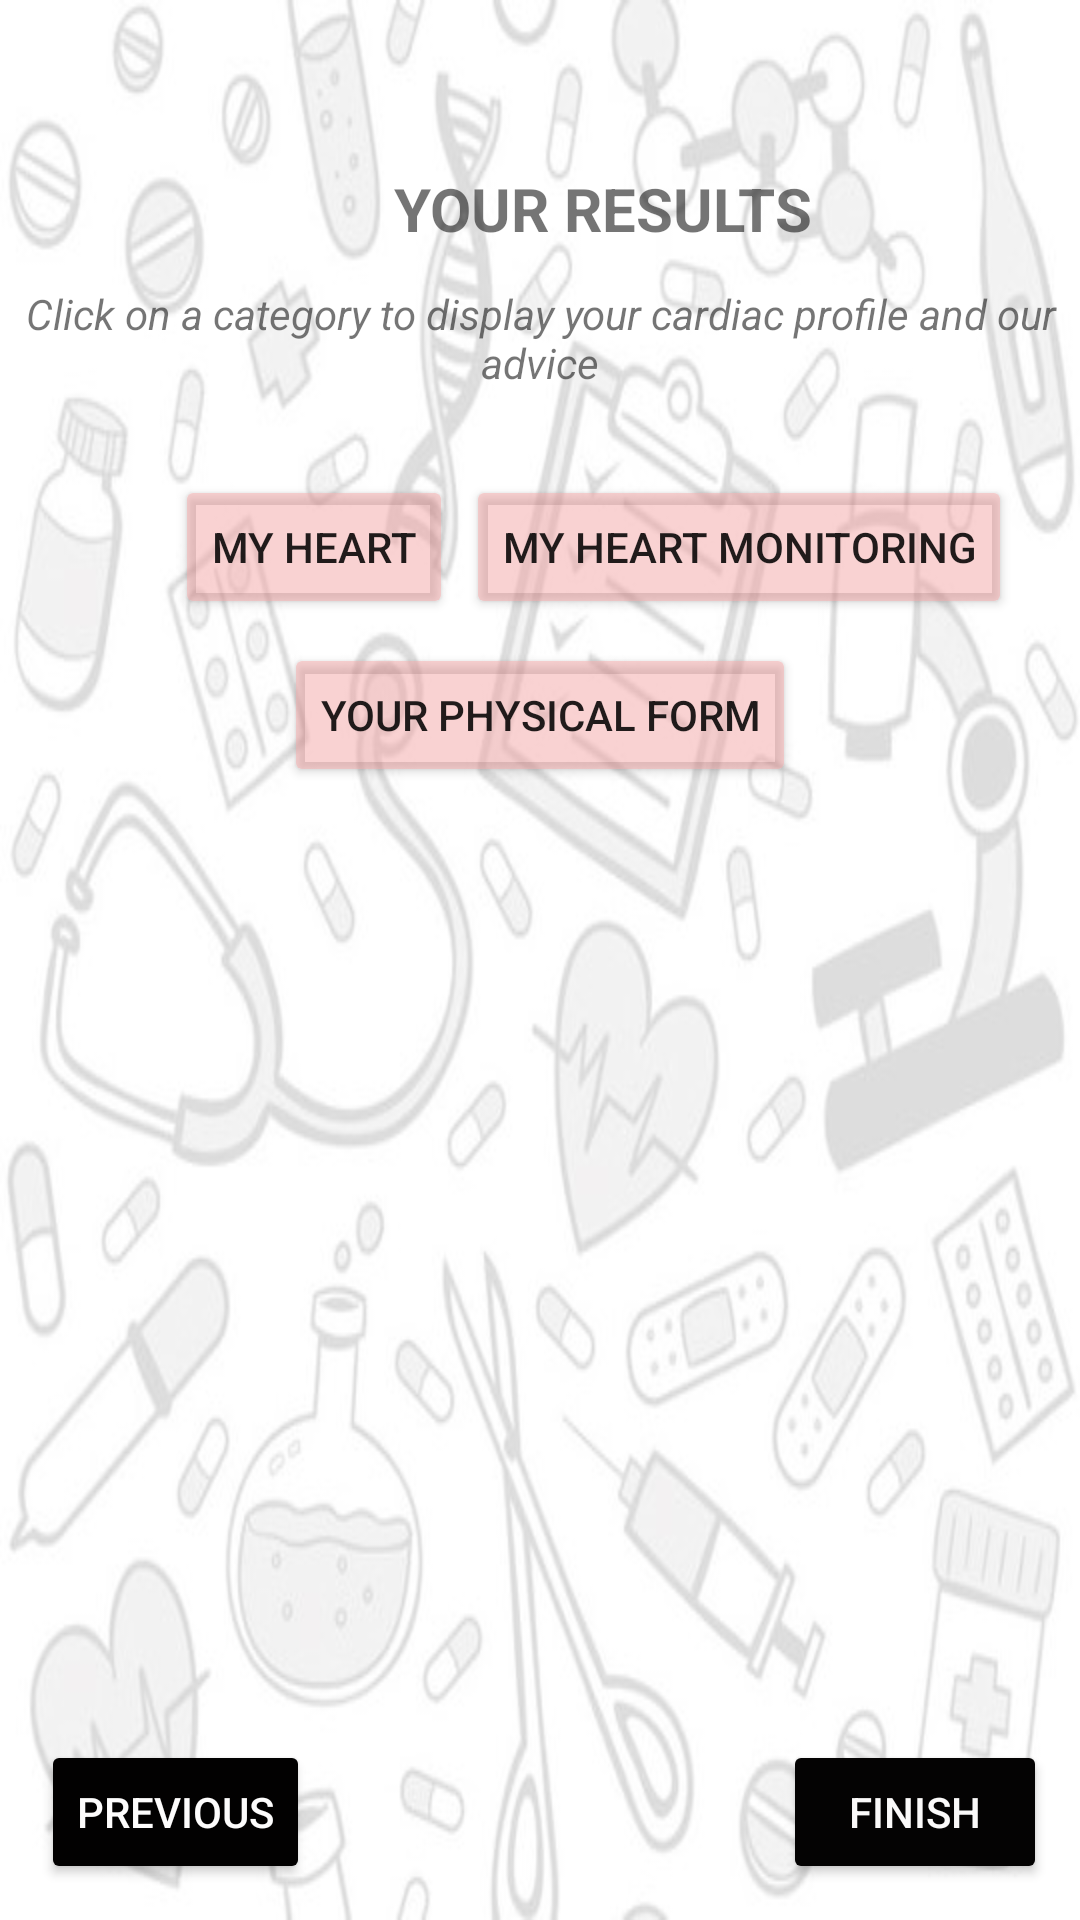

Reconstruct the res/layout file that produces this screen, plus the resources it refers to.
<!-- AndroidManifest.xml: application theme Theme.TA_Prog_ANDROID -->
<!-- res/layout/activity_page4.xml -->
<?xml version="1.0" encoding="utf-8"?>
<androidx.constraintlayout.widget.ConstraintLayout xmlns:android="http://schemas.android.com/apk/res/android"
    xmlns:app="http://schemas.android.com/apk/res-auto"
    xmlns:tools="http://schemas.android.com/tools"
    android:layout_width="match_parent"
    android:layout_height="match_parent"
    android:background="@drawable/fond">

    <Button
        android:id="@+id/previous"
        android:layout_width="wrap_content"
        android:layout_height="wrap_content"
        android:layout_marginBottom="12dp"
        android:backgroundTint="#020101"
        android:onClick="PreviousPage4"
        android:text="@string/pr_c_dent"
        android:textColor="#FDFCFC"
        app:layout_constraintBottom_toBottomOf="parent"
        app:layout_constraintEnd_toEndOf="parent"
        app:layout_constraintHorizontal_bias="0.051"
        app:layout_constraintStart_toStartOf="parent" />

    <TextView
        android:id="@+id/result"
        android:layout_width="wrap_content"
        android:layout_height="wrap_content"
        android:layout_marginTop="56dp"
        android:contentDescription="@string/resultats"
        android:text="@string/resultats"
        android:textSize="20sp"
        android:textStyle="bold"
        app:layout_constraintEnd_toEndOf="parent"
        app:layout_constraintHorizontal_bias="0.596"
        app:layout_constraintStart_toStartOf="parent"
        app:layout_constraintTop_toTopOf="parent" />

    <TextView
        android:id="@+id/textView11"
        android:layout_width="wrap_content"
        android:layout_height="wrap_content"
        android:layout_marginTop="12dp"
        android:text="@string/intro_result"
        android:textAlignment="center"
        android:textStyle="italic"
        app:layout_constraintEnd_toEndOf="parent"
        app:layout_constraintHorizontal_bias="0.0"
        app:layout_constraintStart_toStartOf="parent"
        app:layout_constraintTop_toBottomOf="@+id/result" />

    <Button
        android:id="@+id/button5"
        android:layout_width="wrap_content"
        android:layout_height="wrap_content"
        android:layout_marginTop="28dp"
        android:backgroundTint="#7CF3A3A3"
        android:text="@string/Coeur"
        app:layout_constraintEnd_toEndOf="parent"
        app:layout_constraintHorizontal_bias="0.218"
        app:layout_constraintStart_toStartOf="parent"
        app:layout_constraintTop_toBottomOf="@+id/textView11" />

    <Button
        android:id="@+id/button6"
        android:layout_width="wrap_content"
        android:layout_height="wrap_content"
        android:layout_marginTop="28dp"
        android:backgroundTint="#7CF3A3A3"
        android:text="@string/mon_suivi_cardiaque"
        app:layout_constraintEnd_toEndOf="parent"
        app:layout_constraintHorizontal_bias="0.166"
        app:layout_constraintStart_toEndOf="@+id/button5"
        app:layout_constraintTop_toBottomOf="@+id/textView11" />

    <Button
        android:id="@+id/button7"
        android:layout_width="wrap_content"
        android:layout_height="wrap_content"
        android:layout_marginTop="8dp"
        android:backgroundTint="#7CF3A3A3"
        android:text="@string/VOTRE_FORME_PHYSIQUE"
        app:layout_constraintEnd_toEndOf="parent"
        app:layout_constraintStart_toStartOf="parent"
        app:layout_constraintTop_toBottomOf="@+id/button6" />

    <ScrollView
        android:id="@+id/results_conseil"
        android:layout_width="409dp"
        android:layout_height="399dp"
        android:layout_marginBottom="64dp"
        app:layout_constraintBottom_toBottomOf="parent"
        app:layout_constraintEnd_toEndOf="parent"
        app:layout_constraintHorizontal_bias="1.0"
        app:layout_constraintStart_toStartOf="parent"
        app:layout_constraintTop_toBottomOf="@+id/button7"
        app:layout_constraintVertical_bias="1.0">

        <LinearLayout
            android:layout_width="match_parent"
            android:layout_height="wrap_content"
            android:orientation="vertical">

            <TextView
                android:id="@+id/question_1"
                android:layout_width="match_parent"
                android:layout_height="wrap_content"
                android:textAlignment="center"
                android:textStyle="bold" />

            <TextView
                android:id="@+id/result1"
                android:layout_width="match_parent"
                android:layout_height="wrap_content"
                android:textAlignment="center"
                android:textStyle="bold" />

            <TextView
                android:id="@+id/conseil_1"
                android:layout_width="match_parent"
                android:layout_height="wrap_content"
                android:textAlignment="center" />

            <TextView
                android:id="@+id/question_2"
                android:layout_width="match_parent"
                android:layout_height="wrap_content"
                android:textAlignment="center"
                android:textStyle="bold" />

            <TextView
                android:id="@+id/reponse2"
                android:layout_width="match_parent"
                android:layout_height="wrap_content"
                android:textAlignment="center"
                android:textStyle="bold" />

            <TextView
                android:id="@+id/conseil2"
                android:layout_width="match_parent"
                android:layout_height="wrap_content"
                android:textAlignment="center" />

            <TextView
                android:id="@+id/question3"
                android:layout_width="match_parent"
                android:layout_height="wrap_content"
                android:textAlignment="center"
                android:textStyle="bold" />

            <TextView
                android:id="@+id/reponse3"
                android:layout_width="match_parent"
                android:layout_height="wrap_content"
                android:textAlignment="center"
                android:textStyle="bold" />

            <TextView
                android:id="@+id/conseil3"
                android:layout_width="match_parent"
                android:layout_height="wrap_content"
                android:textAlignment="center" />

            <TextView
                android:id="@+id/question4"
                android:layout_width="match_parent"
                android:layout_height="wrap_content"
                android:textAlignment="center"
                android:textStyle="bold" />

            <TextView
                android:id="@+id/reponse4"
                android:layout_width="match_parent"
                android:layout_height="wrap_content"
                android:textAlignment="center"
                android:textStyle="bold" />

            <TextView
                android:id="@+id/conseil4"
                android:layout_width="match_parent"
                android:layout_height="wrap_content"
                android:textAlignment="center" />

            <TextView
                android:id="@+id/question5"
                android:layout_width="match_parent"
                android:layout_height="wrap_content"
                android:textAlignment="center"
                android:textStyle="bold" />

            <TextView
                android:id="@+id/reponse5"
                android:layout_width="match_parent"
                android:layout_height="wrap_content"
                android:textAlignment="center"
                android:textStyle="bold" />

            <TextView
                android:id="@+id/conseil5"
                android:layout_width="match_parent"
                android:layout_height="wrap_content"
                android:textAlignment="center" />

            <TextView
                android:id="@+id/question6"
                android:layout_width="match_parent"
                android:layout_height="wrap_content"
                android:textAlignment="center"
                android:textStyle="bold" />

            <TextView
                android:id="@+id/reponse6"
                android:layout_width="match_parent"
                android:layout_height="wrap_content"
                android:textAlignment="center"
                android:textStyle="bold" />

            <TextView
                android:id="@+id/conseil6"
                android:layout_width="match_parent"
                android:layout_height="wrap_content"
                android:textAlignment="center" />

        </LinearLayout>
    </ScrollView>

    <TextView
        android:id="@+id/nom"
        android:layout_width="112dp"
        android:layout_height="23dp"
        android:layout_marginTop="60dp"
        android:textSize="20sp"
        android:textStyle="bold"
        app:layout_constraintEnd_toStartOf="@+id/result"
        app:layout_constraintHorizontal_bias="0.809"
        app:layout_constraintStart_toStartOf="parent"
        app:layout_constraintTop_toTopOf="parent" />

    <Button
        android:id="@+id/finish"
        android:layout_width="wrap_content"
        android:layout_height="wrap_content"
        android:layout_marginBottom="12dp"
        android:backgroundTint="#040303"
        android:onClick="FinishApp"
        android:text="@string/finish"
        android:textColor="#FAF9F9"
        app:layout_constraintBottom_toBottomOf="parent"
        app:layout_constraintEnd_toEndOf="parent"
        app:layout_constraintHorizontal_bias="0.935"
        app:layout_constraintStart_toEndOf="@+id/previous" />
</androidx.constraintlayout.widget.ConstraintLayout>
<!-- resources referenced by this layout -->
<resources>
  <!-- drawable fond: jpg bitmap (drawable, 40545 bytes) -->
  <string name="Coeur">My Heart</string>
  <string name="VOTRE_FORME_PHYSIQUE">YOUR PHYSICAL FORM</string>
  <string name="finish">Finish</string>
  <string name="intro_result">Click on a category to display your cardiac profile and our advice</string>
  <string name="mon_suivi_cardiaque">MY HEART MONITORING</string>
  <string name="pr_c_dent">Previous</string>
  <string name="resultats">YOUR RESULTS</string>
  <style name="Theme.TA_Prog_ANDROID" parent="Theme.AppCompat.Light.NoActionBar">
          
          <item name="colorPrimary">@color/purple_500</item>
          <item name="colorPrimaryVariant">@color/purple_700</item>
          <item name="colorOnPrimary">@color/white</item>
          
          <item name="colorSecondary">@color/teal_200</item>
          <item name="colorSecondaryVariant">@color/teal_700</item>
          <item name="colorOnSecondary">@color/black</item>
          
          <item name="android:statusBarColor" tools:targetApi="l">?attr/colorPrimaryVariant</item>
          
      </style>
  <!-- not gathered from this repository: default colours our renderer supplied (Android Studio template values) -->
  <color name="purple_500">#FF6200EE</color>
  <color name="purple_700">#FF3700B3</color>
  <color name="teal_200">#FF03DAC5</color>
  <color name="teal_700">#FF018786</color>
  <color name="black">#FF000000</color>
  <color name="white">#FFFFFFFF</color>
</resources>
